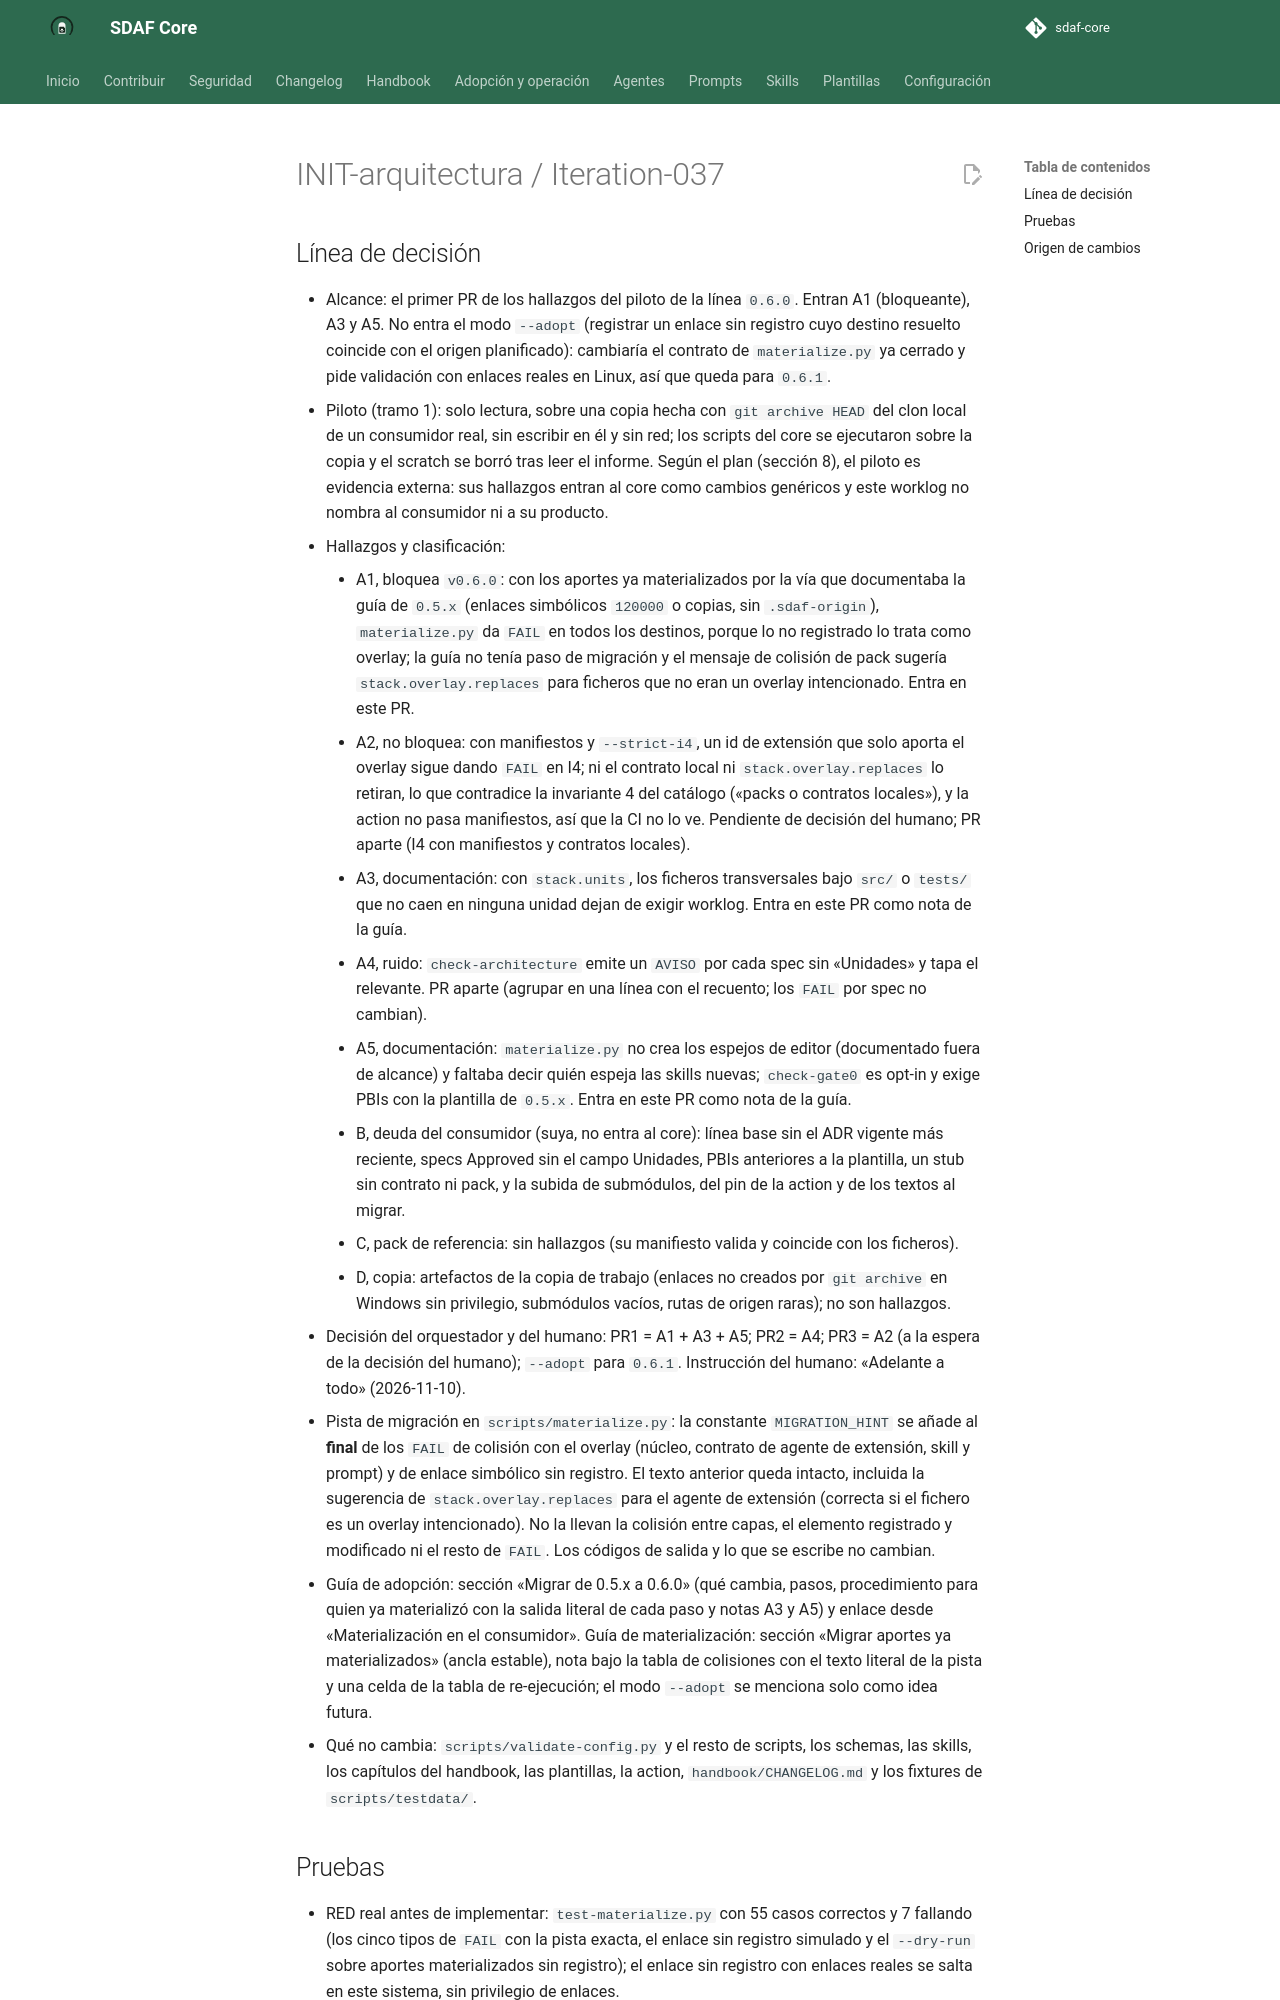

repository: Cyberdine-Systems-Corporation/sdaf-core · page: dev/worklogs/INIT-arquitectura/Iteration-037/index.html · generator: mkdocs

---
pbi: INIT-arquitectura
iteracion: Iteration-037
fecha: 2026-11-10
inicio: 2026-11-10T18:20:00+01:00
fin: 2026-11-10T18:44:00+01:00
agente: humano + asistente IA (Claude Code, app de escritorio)
modelo: claude-sonnet-5-5
version_prompt: "N/D: encargo ad hoc en Claude Code, sin prompt versionado de prompts/"
prompt_base: ninguno (encargo ad hoc)
prompts_adicionales: ninguno
skills: ninguna
reglas_ide: idioma-castellano
ad_hoc: "Encargo del humano en la sesión: «Adelante a todo» (2026-11-10), tras el informe del piloto de la línea 0.6.0, que propuso un PR para el hallazgo A1 con la guía y el mensaje y decisiones sobre A2 y A4."
contexto: "Piloto de la línea 0.6.0 (paso 2 del orden de ARQ-4.7, prerrequisito de ARQ-4.8) y primer PR de sus hallazgos genéricos: A1 (bloqueante), A3 y A5. Entrega en un solo PR."
especificaciones_utilizadas: "odd/tasks/piloto-0-6-0.md (L1 y L2) y odd/tasks/piloto-hallazgos.md (PR1); docs/iniciativas/INIT-arquitectura.md (sección 8, regla del piloto); Iteration-036 como modelo de cierre"
archivos_leidos: "docs/adopcion-y-upgrade.md; docs/materializacion.md; docs/contrato-pack-stack.md (encabezados); scripts/materialize.py y scripts/test-materialize.py; scripts/testdata/materialize/ (fixtures); scripts/validate-config.py, scripts/sdaf_diff.py, scripts/sdaf_docs.py y scripts/check-gate0.py (para verificar las afirmaciones de la guía); .github/actions/validate-sdaf/README.md; docs/iniciativas/INIT-arquitectura.md y README.md; worklog.schema.json; worklog Iteration-036"
archivos_modificados: "docs/adopcion-y-upgrade.md, docs/materializacion.md, scripts/materialize.py, scripts/test-materialize.py, docs/iniciativas/INIT-arquitectura.md (plan 0.1.37), docs/iniciativas/README.md y este worklog."
origen_cambios: "Redacción de un subagente escritor delegado, revisada por el orquestador; ver cuerpo."
resultado: "Un consumidor de 0.5.x que ya materializó agentes, prompts y skills por otro medio tiene ahora un procedimiento verificado para migrar a 0.6.0 (sección «Migrar de 0.5.x a 0.6.0» de la guía de adopción y sección «Migrar aportes ya materializados» de la guía de materialización), y los FAIL de colisión con el overlay y de enlace sin registro de materialize.py terminan con una pista hacia esa sección, sin cambiar el texto anterior, los códigos de salida ni lo que se escribe. Cubre A1, A3 y A5. Plan 0.1.37; ARQ-4.8 sigue pendiente. Sin tag ni release."
tiempo: PT20M
coste:
  modalidad: suscripcion
  importe: null
  moneda: null
  tokens: null
  fuente: "N/D: la sesión no expone tokens ni consumo; plan de suscripción sin importe por uso"
observaciones: "El inicio (2026-11-10T18:20:00+01:00) es la hora aproximada de la primera orden del escritor en esta tarea; la redacción de la tarea, el piloto y las decisiones del humano, anteriores, no se cronometraron. El fin es la hora de cierre de la redacción de este worklog. El tiempo es una estimación honesta de trabajo activo, sin cronometrar, y es menor o igual que la diferencia entre fin e inicio. La hora exacta de la decisión del humano («Adelante a todo», 2026-11-10) no se registró. Sin entrada de handbook/CHANGELOG.md hasta ARQ-4.8; sdaf.version no cambia. Este worklog no registra el resultado del CI del PR."
pruebas_ejecutadas: "Locales sobre el árbol de trabajo: ver cuerpo."
estado: hecho
siguiente_agente: humano (confirmar el commit, el push y el PR; después revisar y fusionar)
commit: null
pr: null
rama: fix/migracion-0-5-a-0-6
sha: null
resumen_acumulado: "ad hoc — piloto de la línea 0.6.0: guía de migración de 0.5.x a 0.6.0 (A1, A3 y A5), pista de migración en los FAIL de colisión de materialize.py y plan 0.1.37 en rama local; sin PR"
---

# INIT-arquitectura / Iteration-037
